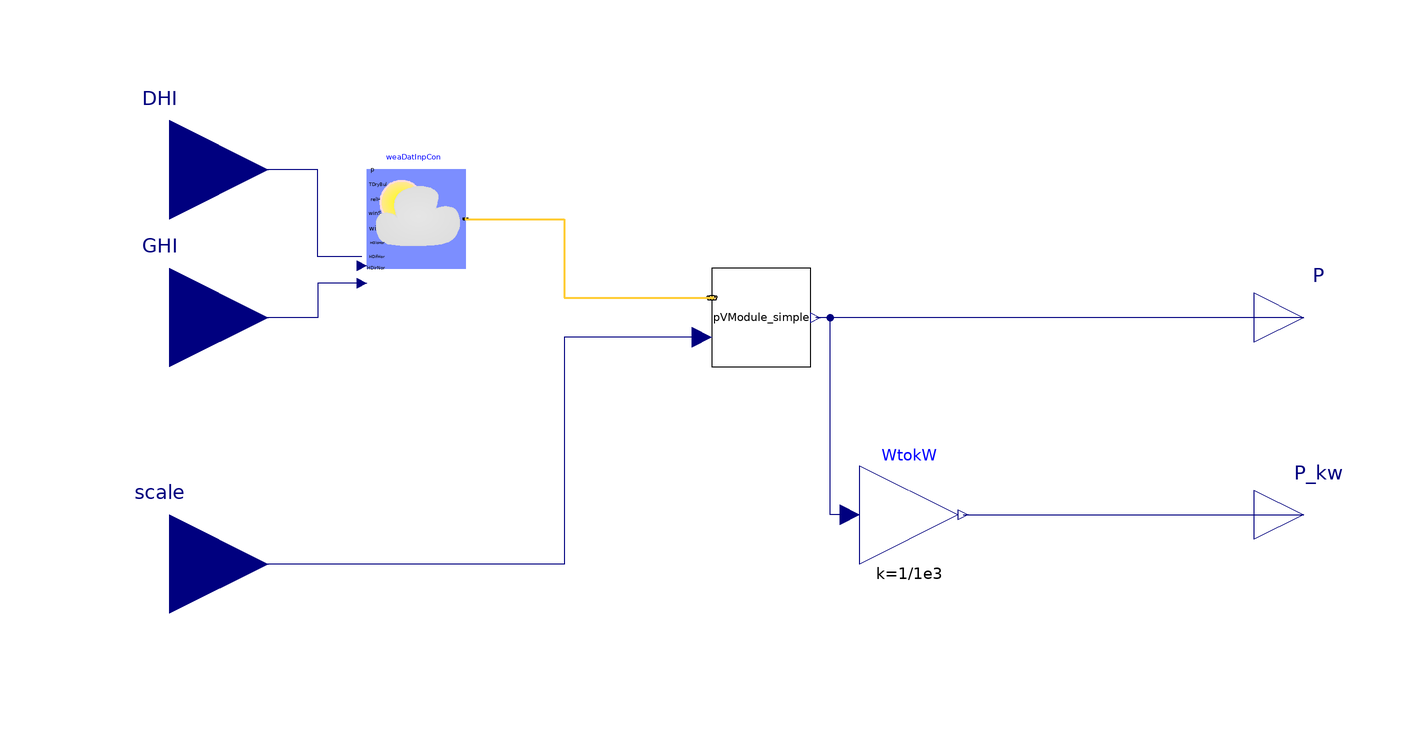

Above is the diagram view of the following Modelica model: its components placed by their Placement annotations and its connect equations drawn as lines.

model PVandWeatherExt_simple
          // Weather data
          parameter String weather_file = "" "Path to weather file";
          // PV generation
          parameter Real n(min=0, unit="1") = 26 "Number of PV modules";
          parameter Real A(min=0, unit="m2") = 1.65 "Net surface area per module";
          parameter Real eta(min=0, max=1, unit="1") = 0.158
            "Module conversion efficiency";
          parameter Real lat(unit="deg") = 37.9 "Latitude";
          parameter Real til(unit="deg") = 10 "Surface tilt";
          parameter Real azi(unit="deg") = 0 "Surface azimuth 0-S, 90-W, 180-N, 270-E ";

          PVModule_simple pVModule_simple(
            n=n,
            A=A,
            eta=eta,
            lat=lat,
            til=til,
            azi=azi) annotation (Placement(transformation(extent={{-10,40},{10,60}})));
          Buildings.BoundaryConditions.WeatherData.ReaderTMY3 weaDatInpCon(
              computeWetBulbTemperature=false, filNam=weather_file,
            HSou=Buildings.BoundaryConditions.Types.RadiationDataSource.Input_HGloHor_HDifHor)
            "Weather data reader with radiation data obtained from the inputs' connectors"
            annotation (Placement(transformation(extent={{-80,60},{-60,80}})));
          Modelica.Blocks.Interfaces.RealInput scale(start=1, unit="1")
            annotation (Placement(transformation(extent={{-140,-20},{-100,20}})));
          Modelica.Blocks.Interfaces.RealInput DHI(unit="W/m2", start=0)
            annotation (Placement(transformation(extent={{-140,60},{-100,100}})));
          Modelica.Blocks.Interfaces.RealInput GHI(unit="W/m2", start=0)
            annotation (Placement(transformation(extent={{-140,30},{-100,70}})));
          Modelica.Blocks.Math.Gain WtokW(k=1/1e3)
            annotation (Placement(transformation(extent={{20,0},{40,20}})));
          Modelica.Blocks.Interfaces.RealOutput P_kw(unit="kW", start=0)
            "Active power"
            annotation (Placement(transformation(extent={{100,0},{120,20}})));
          Modelica.Blocks.Interfaces.RealOutput P(start=0, unit="W")
            "Active power"
            annotation (Placement(transformation(extent={{100,40},{120,60}})));
        equation
          connect(weaDatInpCon.weaBus, pVModule_simple.weaBus) annotation (Line(
              points={{-60,70},{-40,70},{-40,54},{-10,54}},
              color={255,204,51},
              thickness=0.5));
          connect(pVModule_simple.scale, scale) annotation (Line(points={{-12,46},{-40,46},
                  {-40,0},{-120,0}}, color={0,0,127}));
          connect(weaDatInpCon.HDifHor_in, DHI) annotation (Line(points={{-81,
                  62.4},{-90,62.4},{-90,80},{-120,80}}, color={0,0,127}));
          connect(weaDatInpCon.HGloHor_in, GHI) annotation (Line(points={{-81,
                  57},{-90,57},{-90,50},{-120,50}}, color={0,0,127}));
          connect(WtokW.y, P_kw)
            annotation (Line(points={{41,10},{110,10}}, color={0,0,127}));
          connect(P, pVModule_simple.P)
            annotation (Line(points={{110,50},{11,50}}, color={0,0,127}));
          connect(WtokW.u, pVModule_simple.P) annotation (Line(points={{18,10},
                  {14,10},{14,50},{11,50}}, color={0,0,127}));
          annotation (Icon(coordinateSystem(preserveAspectRatio=false)), Diagram(
                coordinateSystem(preserveAspectRatio=false)));
        end PVandWeatherExt_simple;